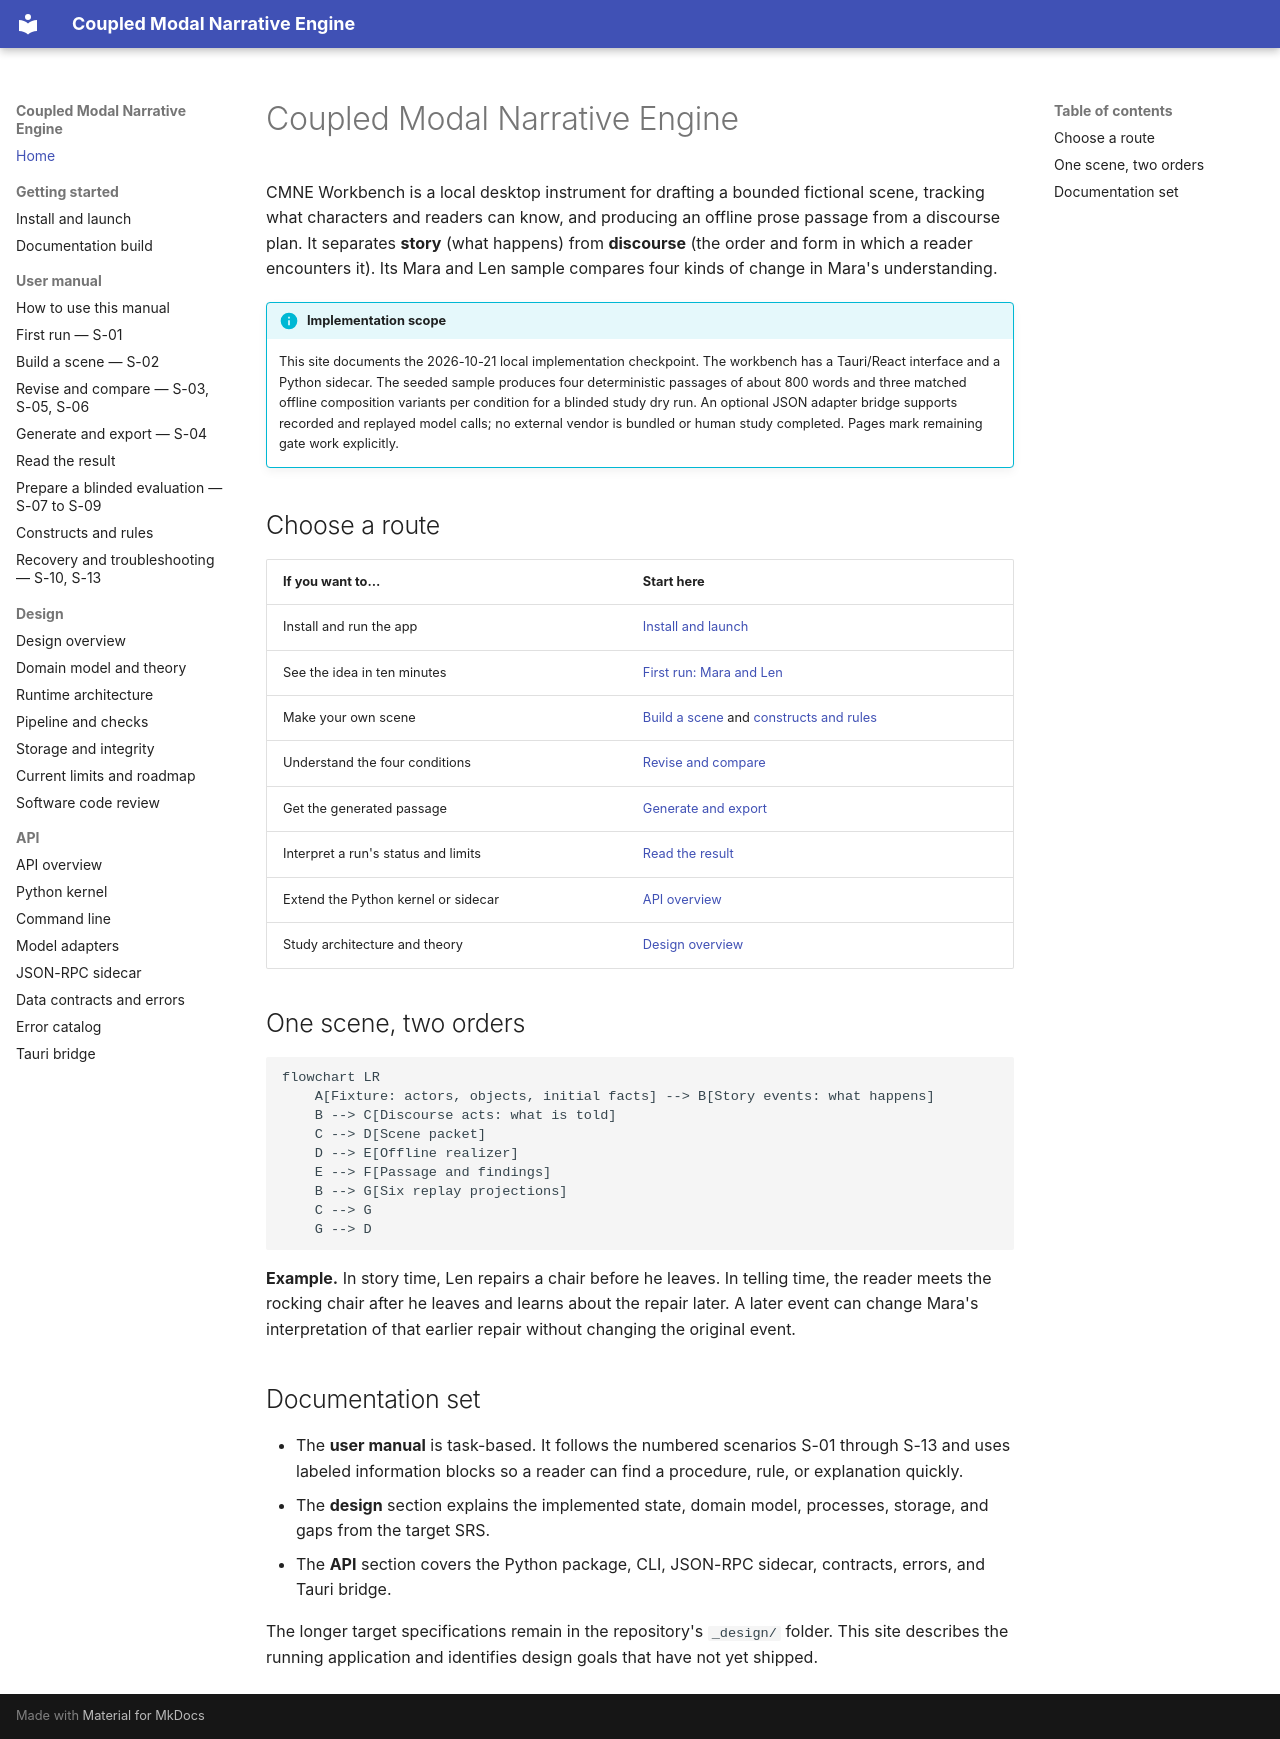

repository: mattbriggs/Coupled-Modal-Narrative-Engine · page: index.html · generator: mkdocs

# Coupled Modal Narrative Engine

CMNE Workbench is a local desktop instrument for drafting a bounded fictional scene, tracking what characters and readers can know, and producing an offline prose passage from a discourse plan. It separates **story** (what happens) from **discourse** (the order and form in which a reader encounters it). Its Mara and Len sample compares four kinds of change in Mara's understanding.

!!! info "Implementation scope"
    This site documents the 2026-10-21 local implementation checkpoint. The workbench has a Tauri/React interface and a Python sidecar. The seeded sample produces four deterministic passages of about 800 words and three matched offline composition variants per condition for a blinded study dry run. An optional JSON adapter bridge supports recorded and replayed model calls; no external vendor is bundled or human study completed. Pages mark remaining gate work explicitly.

## Choose a route

| If you want to… | Start here |
|---|---|
| Install and run the app | [Install and launch](getting-started/install.md) |
| See the idea in ten minutes | [First run: Mara and Len](manual/first-run.md) |
| Make your own scene | [Build a scene](manual/build-scene.md) and [constructs and rules](manual/constructs.md) |
| Understand the four conditions | [Revise and compare](manual/revise-compare.md) |
| Get the generated passage | [Generate and export](manual/generate-export.md) |
| Interpret a run's status and limits | [Read the result](manual/read-output.md) |
| Extend the Python kernel or sidecar | [API overview](api/index.md) |
| Study architecture and theory | [Design overview](design/index.md) |

## One scene, two orders

```mermaid
flowchart LR
    A[Fixture: actors, objects, initial facts] --> B[Story events: what happens]
    B --> C[Discourse acts: what is told]
    C --> D[Scene packet]
    D --> E[Offline realizer]
    E --> F[Passage and findings]
    B --> G[Six replay projections]
    C --> G
    G --> D
```

**Example.** In story time, Len repairs a chair before he leaves. In telling time, the reader meets the rocking chair after he leaves and learns about the repair later. A later event can change Mara's interpretation of that earlier repair without changing the original event.

## Documentation set

- The **user manual** is task-based. It follows the numbered scenarios S-01 through S-13 and uses labeled information blocks so a reader can find a procedure, rule, or explanation quickly.
- The **design** section explains the implemented state, domain model, processes, storage, and gaps from the target SRS.
- The **API** section covers the Python package, CLI, JSON-RPC sidecar, contracts, errors, and Tauri bridge.

The longer target specifications remain in the repository's `_design/` folder. This site describes the running application and identifies design goals that have not yet shipped.
